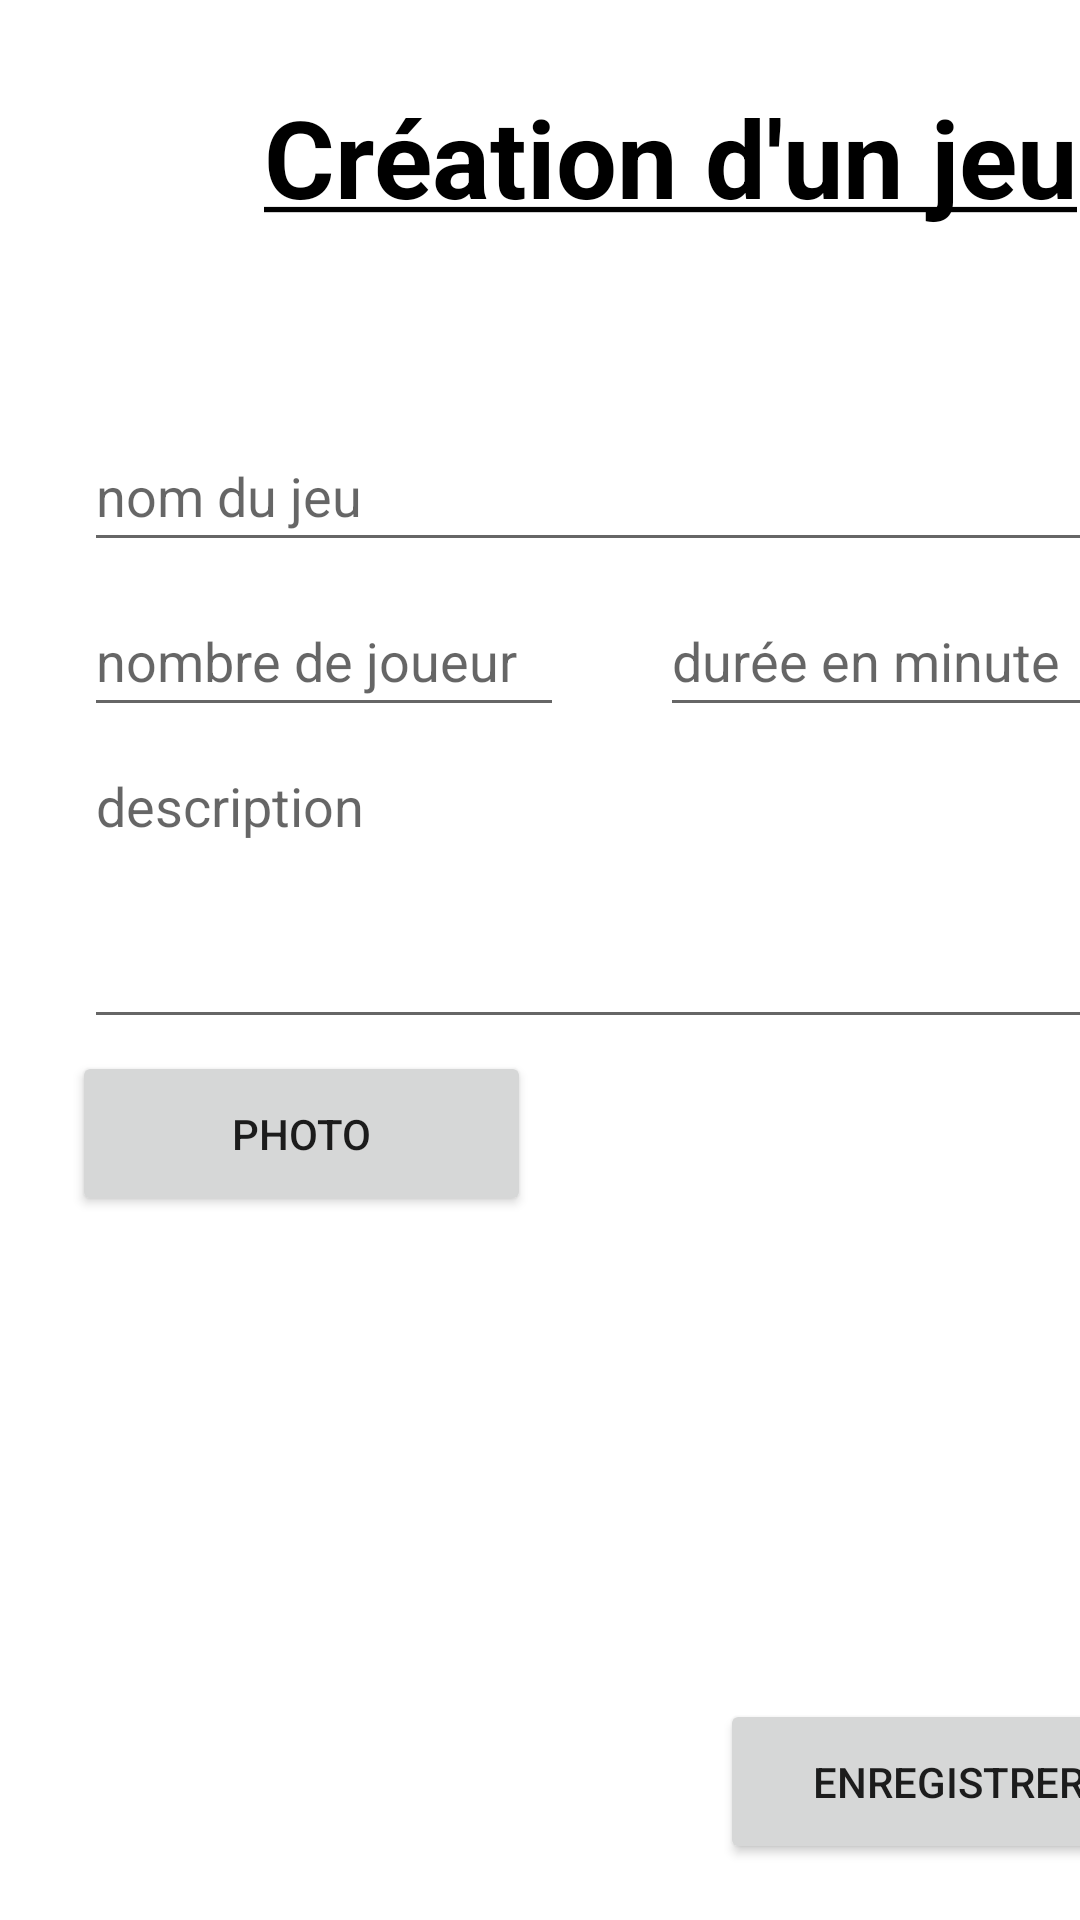

Layout XML and referenced resources for this Android screen:
<!-- AndroidManifest.xml: application theme Theme.GameHistorique -->
<!-- res/layout/activity_create_game.xml -->
<?xml version="1.0" encoding="utf-8"?>
<ScrollView
    xmlns:android="http://schemas.android.com/apk/res/android"
    xmlns:app="http://schemas.android.com/apk/res-auto"
    android:layout_width="match_parent"
    android:layout_height="match_parent">
    <androidx.constraintlayout.widget.ConstraintLayout
        android:layout_width="match_parent"
        android:layout_height="match_parent">

        <ImageView
            android:id="@+id/button_back_button"
            android:layout_width="40dp"
            android:layout_height="40dp"
            android:layout_marginStart="24dp"
            android:layout_marginTop="36dp"
            android:src="@drawable/button_back"
            app:layout_constraintStart_toStartOf="parent"
            app:layout_constraintTop_toTopOf="parent" />

        <TextView
            android:id="@+id/error_message"
            style="@style/error_style"
            android:layout_width="wrap_content"
            android:layout_height="wrap_content"
            android:layout_marginStart="28dp"
            android:layout_marginTop="100dp"
            app:layout_constraintStart_toStartOf="parent"
            app:layout_constraintTop_toTopOf="parent" />

        <TextView
            android:id="@+id/create_game_title"
            style="@style/title_style"
            android:layout_width="wrap_content"
            android:layout_height="wrap_content"
            android:layout_marginStart="88dp"
            android:layout_marginTop="28dp"
            android:text="@string/title_create_game"
            app:layout_constraintStart_toStartOf="parent"
            app:layout_constraintTop_toTopOf="parent" />

        <EditText
            android:id="@+id/name_game_input"
            android:layout_width="353dp"
            android:layout_height="47dp"
            android:layout_marginStart="28dp"
            android:layout_marginTop="64dp"
            android:hint="@string/name_game_input"
            android:inputType="text"
            app:layout_constraintStart_toStartOf="parent"
            app:layout_constraintTop_toBottomOf="@+id/create_game_title" />

        <EditText
            android:id="@+id/number_player_input"
            android:layout_width="160dp"
            android:layout_height="47dp"
            android:layout_marginStart="28dp"
            android:layout_marginTop="8dp"
            android:hint="@string/number_player_input"
            android:inputType="numberDecimal"
            app:layout_constraintStart_toStartOf="parent"
            app:layout_constraintTop_toBottomOf="@+id/name_game_input" />

        <EditText
            android:id="@+id/time_game_input"
            android:layout_width="160dp"
            android:layout_height="47dp"
            android:layout_marginStart="32dp"
            android:layout_marginTop="8dp"
            android:hint="@string/time_game_input"
            android:inputType="numberDecimal"
            app:layout_constraintStart_toEndOf="@+id/number_player_input"
            app:layout_constraintTop_toBottomOf="@+id/name_game_input" />

        <EditText
            android:id="@+id/description_game"
            android:layout_width="353dp"
            android:layout_height="100dp"
            android:layout_marginStart="28dp"
            android:layout_marginTop="4dp"
            android:gravity="top"
            android:hint="@string/description_game_input"
            android:inputType="text|textMultiLine"
            app:layout_constraintStart_toStartOf="parent"
            app:layout_constraintTop_toBottomOf="@+id/number_player_input" />

        <Button
            android:id="@+id/capture_button"
            android:layout_width="153dp"
            android:layout_height="55dp"
            android:layout_marginStart="24dp"
            android:layout_marginTop="4dp"
            android:text="@string/capture_button"
            app:layout_constraintStart_toStartOf="parent"
            app:layout_constraintTop_toBottomOf="@+id/description_game" />

        <TextureView
            android:id="@+id/picture_game"
            android:layout_width="200dp"
            android:layout_height="200dp"
            android:layout_marginStart="16dp"
            android:layout_marginTop="4dp"
            app:layout_constraintStart_toEndOf="@+id/capture_button"
            app:layout_constraintTop_toBottomOf="@+id/description_game" />

        <Button
            android:id="@+id/save_button"
            android:layout_width="153dp"
            android:layout_height="55dp"
            android:layout_marginStart="240dp"
            android:layout_marginTop="16dp"
            android:text="@string/save_button"
            app:layout_constraintStart_toStartOf="parent"
            app:layout_constraintTop_toBottomOf="@+id/picture_game" />


    </androidx.constraintlayout.widget.ConstraintLayout>
</ScrollView>
<!-- resources referenced by this layout -->
<resources>
  <string name="capture_button">photo</string>
  <string name="description_game_input">description</string>
  <string name="name_game_input">nom du jeu</string>
  <string name="number_player_input">nombre de joueur</string>
  <string name="save_button">enregistrer</string>
  <string name="time_game_input">durée en minute</string>
  <string name="title_create_game"><u>Création d\'un jeu</u></string>
  <style name="error_style" parent="text_style">
          <item name="android:textStyle">bold</item>
          <item name="android:textColor">@color/red</item>
      </style>
  <style name="title_style" parent="text_style">
          <item name="android:textSize">36sp</item>
          <item name="android:textStyle">bold</item>
          <item name="android:gravity">center</item>
      </style>
  <style name="Theme.GameHistorique" parent="Theme.MaterialComponents.DayNight.DarkActionBar">
          
          <item name="colorPrimary">@color/purple_500</item>
          <item name="colorPrimaryVariant">@color/purple_700</item>
          <item name="colorOnPrimary">@color/white</item>
          
          <item name="colorSecondary">@color/teal_200</item>
          <item name="colorSecondaryVariant">@color/teal_700</item>
          <item name="colorOnSecondary">@color/black</item>
          
          <item name="android:statusBarColor">?attr/colorPrimaryVariant</item>
          
      </style>
  <style name="text_style">
          <item name="android:textColor">@color/black</item>
          <item name="android:textSize">18sp</item>
      </style>
  <color name="red">#EF2A2A</color>
  <color name="purple_500">#FF6200EE</color>
  <color name="purple_700">#FF3700B3</color>
  <color name="white">#FFFFFFFF</color>
  <color name="teal_200">#FF03DAC5</color>
  <color name="teal_700">#FF018786</color>
  <color name="black">#FF000000</color>
</resources>
